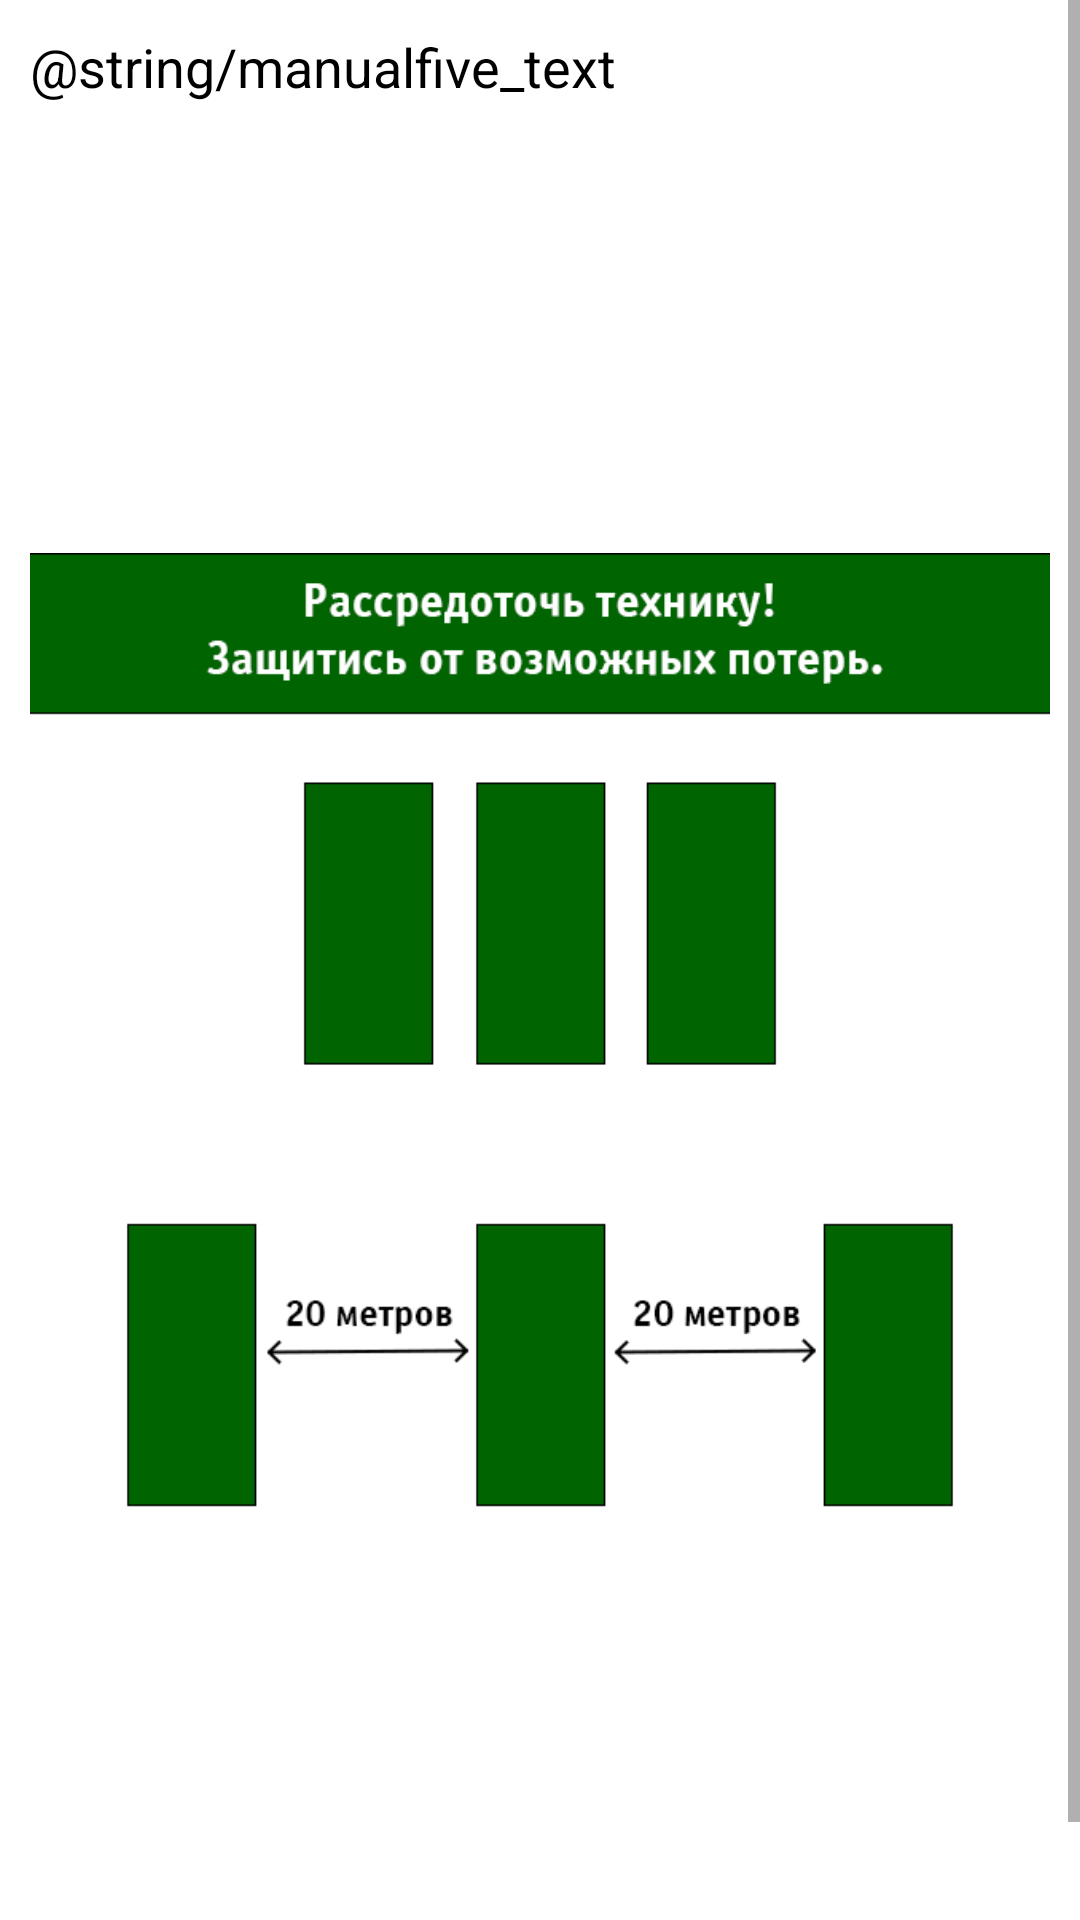

Produce the Android XML layout that renders to this screen, including the resource entries it uses.
<!-- AndroidManifest.xml: application theme Theme.Uran -->
<!-- res/layout/activity_manualfive.xml -->
<?xml version="1.0" encoding="utf-8"?>
<ScrollView xmlns:android="http://schemas.android.com/apk/res/android"
    xmlns:app="http://schemas.android.com/apk/res-auto"
    xmlns:tools="http://schemas.android.com/tools"
    android:layout_width="match_parent"
    android:layout_height="match_parent"
    tools:context=".Manualfive">

    <LinearLayout
        android:layout_width="match_parent"
        android:layout_height="wrap_content"
        android:orientation="vertical"
        android:layout_margin="10sp">

        <TextView
            android:id="@+id/textView28"
            android:layout_width="match_parent"
            android:layout_height="wrap_content"
            android:text="@string/manualfive_text"
            android:textColor="@color/black"
            android:textSize="@dimen/textmain"/>

        <ImageView
            android:id="@+id/imageView7"
            android:layout_width="match_parent"
            android:layout_height="wrap_content"
            app:srcCompat="@drawable/metr" />
    </LinearLayout>
</ScrollView>
<!-- resources referenced by this layout -->
<resources>
  <color name="black">#000000</color>
  <dimen name="textmain">18sp</dimen>
  <!-- drawable metr: png bitmap (drawable, 14131 bytes) -->
  <style name="Theme.Uran" parent="Theme.MaterialComponents.DayNight.DarkActionBar">
  
          
          <item name="colorPrimary">@color/purple_500</item>
          <item name="colorPrimaryVariant">@color/purple_700</item>
          <item name="colorOnPrimary">@color/white</item>
          
          <item name="colorSecondary">@color/teal_200</item>
          <item name="colorSecondaryVariant">@color/teal_700</item>
          <item name="colorOnSecondary">@color/black</item>
          
          <item name="android:statusBarColor" tools:targetApi="l">?attr/colorPrimaryVariant</item>
          
      </style>
  <color name="purple_500">#006400</color>
  <color name="purple_700">#006400</color>
  <color name="white">#FFFFFFFF</color>
  <color name="teal_200">#53911D</color>
  <color name="teal_700">#316824</color>
</resources>
